Run: headless pygame with SDL's dummy video driver; simulated clock (each Clock.tick advances the game by its frame time, no real sleeping); random seed 0; keys injected as events and as key.get_pressed() state; no mouse input.
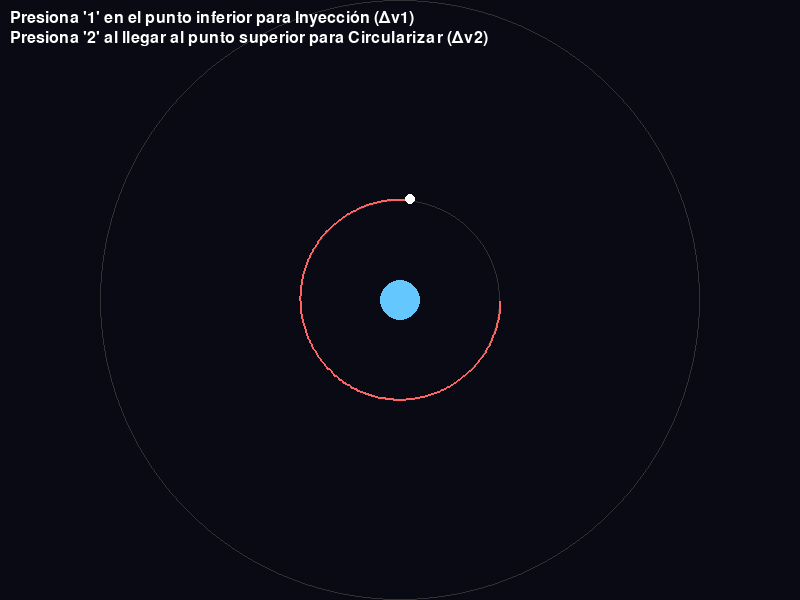
Frame 1 of 4 · flips 1–60 · no input
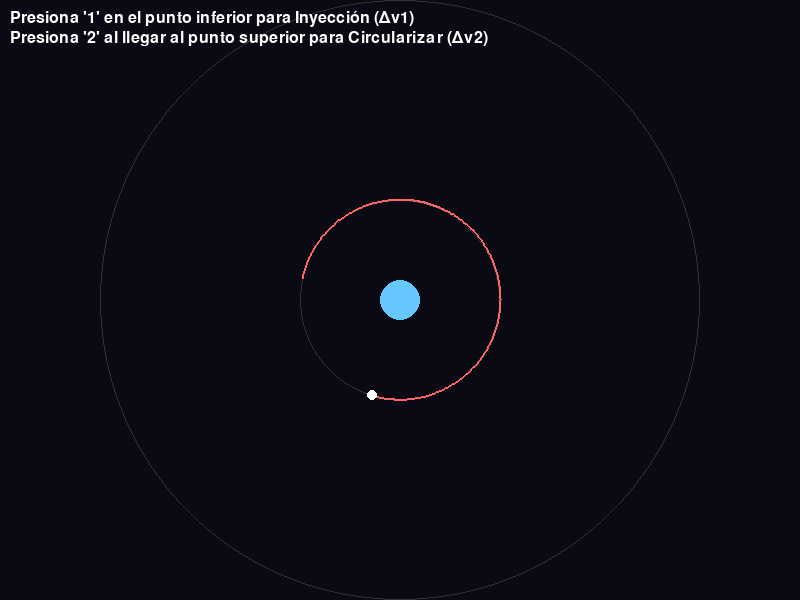
Frame 2 of 4 · flips 61–180 · tapped SPACE, RETURN · held RIGHT (→), D
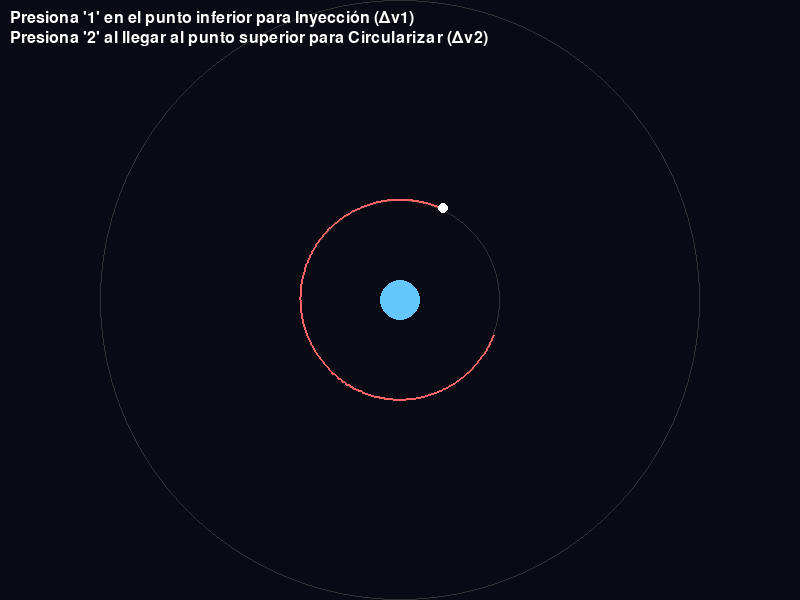
Frame 3 of 4 · flips 181–300 · held DOWN (↓), S
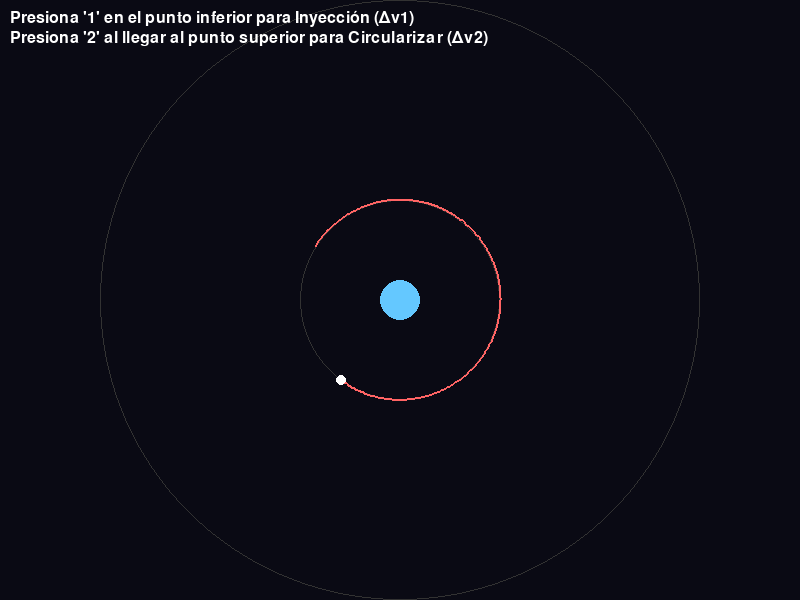
Frame 4 of 4 · flips 301–420 · held LEFT (←), A, UP (↑), W

The pygame program that drew these frames:

import pygame
import math

# --- CONSTANTES FÍSICAS Y DEL SIMULADOR ---
# Usamos "Unidades de Simulación" manejables, no metros reales, para que encaje en pantalla.
MU = 1000000      # Parámetro Gravitacional (G * M)
R_INNER = 100     # Radio de la órbita inicial (px)
R_OUTER = 300     # Radio de la órbita final (px)

WIDTH, HEIGHT = 800, 600
CENTER = (WIDTH // 2, HEIGHT // 2)

class Spacecraft:
    def __init__(self, x, y, vx, vy):
        self.x = x
        self.y = y
        self.vx = vx
        self.vy = vy
        self.orbit_path = [] # Para dibujar la estela

    def update(self, dt):
        # 1. Calcular el vector de posición relativa al planeta
        rx = self.x - CENTER[0]
        ry = self.y - CENTER[1]
        r_mag_sq = rx**2 + ry**2
        r_mag = math.sqrt(r_mag_sq)

        # 2. Calcular Aceleración (Gravedad) a = - (mu / r^3) * r_vec
        # La intuición: La fuerza disminuye con el cuadrado de la distancia, 
        # y multiplicamos por el vector unitario (rx/r_mag) para dar dirección.
        acc_mag = -MU / (r_mag_sq * r_mag)
        ax = acc_mag * rx
        ay = acc_mag * ry

        # 3. Integración de Euler Semi-implícita (Velocidad PRIMERO)
        self.vx += ax * dt
        self.vy += ay * dt
        
        self.x += self.vx * dt
        self.y += self.vy * dt

        # Guardar estela
        self.orbit_path.append((self.x, self.y))
        if len(self.orbit_path) > 300:
            self.orbit_path.pop(0)

    def apply_prograde_impulse(self, delta_v):
        # Aceleramos en la dirección exacta en la que nos movemos.
        v_mag = math.sqrt(self.vx**2 + self.vy**2)
        dir_x = self.vx / v_mag
        dir_y = self.vy / v_mag
        
        self.vx += dir_x * delta_v
        self.vy += dir_y * delta_v

def calculate_hohmann_deltas():
    # Velocidades circulares
    v_inner_circ = math.sqrt(MU / R_INNER)
    v_outer_circ = math.sqrt(MU / R_OUTER)

    # Semieje mayor de la órbita de transferencia elíptica
    a_transfer = (R_INNER + R_OUTER) / 2

    # Vis-viva para el perigeo de la transferencia (punto más bajo)
    v_transfer_periapsis = math.sqrt(MU * (2 / R_INNER - 1 / a_transfer))
    
    # Vis-viva para el apogeo de la transferencia (punto más alto)
    v_transfer_apoapsis = math.sqrt(MU * (2 / R_OUTER - 1 / a_transfer))

    # Los Deltas son la diferencia entre la velocidad que TENDREMOS y la que TENEMOS
    dv1 = v_transfer_periapsis - v_inner_circ
    dv2 = v_outer_circ - v_transfer_apoapsis

    return dv1, dv2

def main():
    pygame.init()
    screen = pygame.display.set_mode((WIDTH, HEIGHT))
    pygame.display.set_caption("Simulador Riguroso: Transferencia de Hohmann")
    clock = pygame.time.Clock()

    # Cálculo analítico de los requerimientos de misión
    dv1, dv2 = calculate_hohmann_deltas()
    print(f"Δv1 Requerido (Escape a Transferencia): {dv1:.2f}")
    print(f"Δv2 Requerido (Circularización): {dv2:.2f}")

    # Inicialización de la nave en órbita circular interna
    # Empezamos en x = CENTER + R_INNER, y = CENTER. 
    # Para orbitar, la velocidad debe ser puramente en Y.
    v_initial = math.sqrt(MU / R_INNER)
    ship = Spacecraft(CENTER[0] + R_INNER, CENTER[1], 0, v_initial)

    running = True
    stage = 0 # 0: Interna, 1: Transferencia, 2: Externa

    while running:
        dt = clock.tick(60) / 1000.0 # Delta time en segundos
        # Aceleramos la simulación artificialmente para no esperar tanto
        sim_speed = 5 
        
        for event in pygame.event.get():
            if event.type == pygame.QUIT:
                running = False
            elif event.type == pygame.KEYDOWN:
                if event.key == pygame.K_1 and stage == 0:
                    print("Ejecutando Impulso 1: Inyección de Transferencia")
                    ship.apply_prograde_impulse(dv1)
                    stage = 1
                elif event.key == pygame.K_2 and stage == 1:
                    print("Ejecutando Impulso 2: Circularización")
                    ship.apply_prograde_impulse(dv2)
                    stage = 2

        # Física
        for _ in range(sim_speed):
            ship.update(dt)

        # Renderizado
        screen.fill((10, 10, 20)) # Espacio profundo
        
        # Planeta masivo central
        pygame.draw.circle(screen, (100, 200, 255), CENTER, 20)
        
        # Órbitas de referencia (Visuales)
        pygame.draw.circle(screen, (50, 50, 50), CENTER, R_INNER, 1)
        pygame.draw.circle(screen, (50, 50, 50), CENTER, R_OUTER, 1)

        # Estela de la nave
        if len(ship.orbit_path) > 1:
            pygame.draw.lines(screen, (255, 100, 100), False, ship.orbit_path, 2)

        # Nave
        pygame.draw.circle(screen, (255, 255, 255), (int(ship.x), int(ship.y)), 5)

        # UI Text
        font = pygame.font.SysFont(None, 24)
        info1 = font.render("Presiona '1' en el punto inferior para Inyección (Δv1)", True, (255,255,255))
        info2 = font.render("Presiona '2' al llegar al punto superior para Circularizar (Δv2)", True, (255,255,255))
        screen.blit(info1, (10, 10))
        screen.blit(info2, (10, 30))

        pygame.display.flip()

    pygame.quit()

if __name__ == "__main__":
    main()
